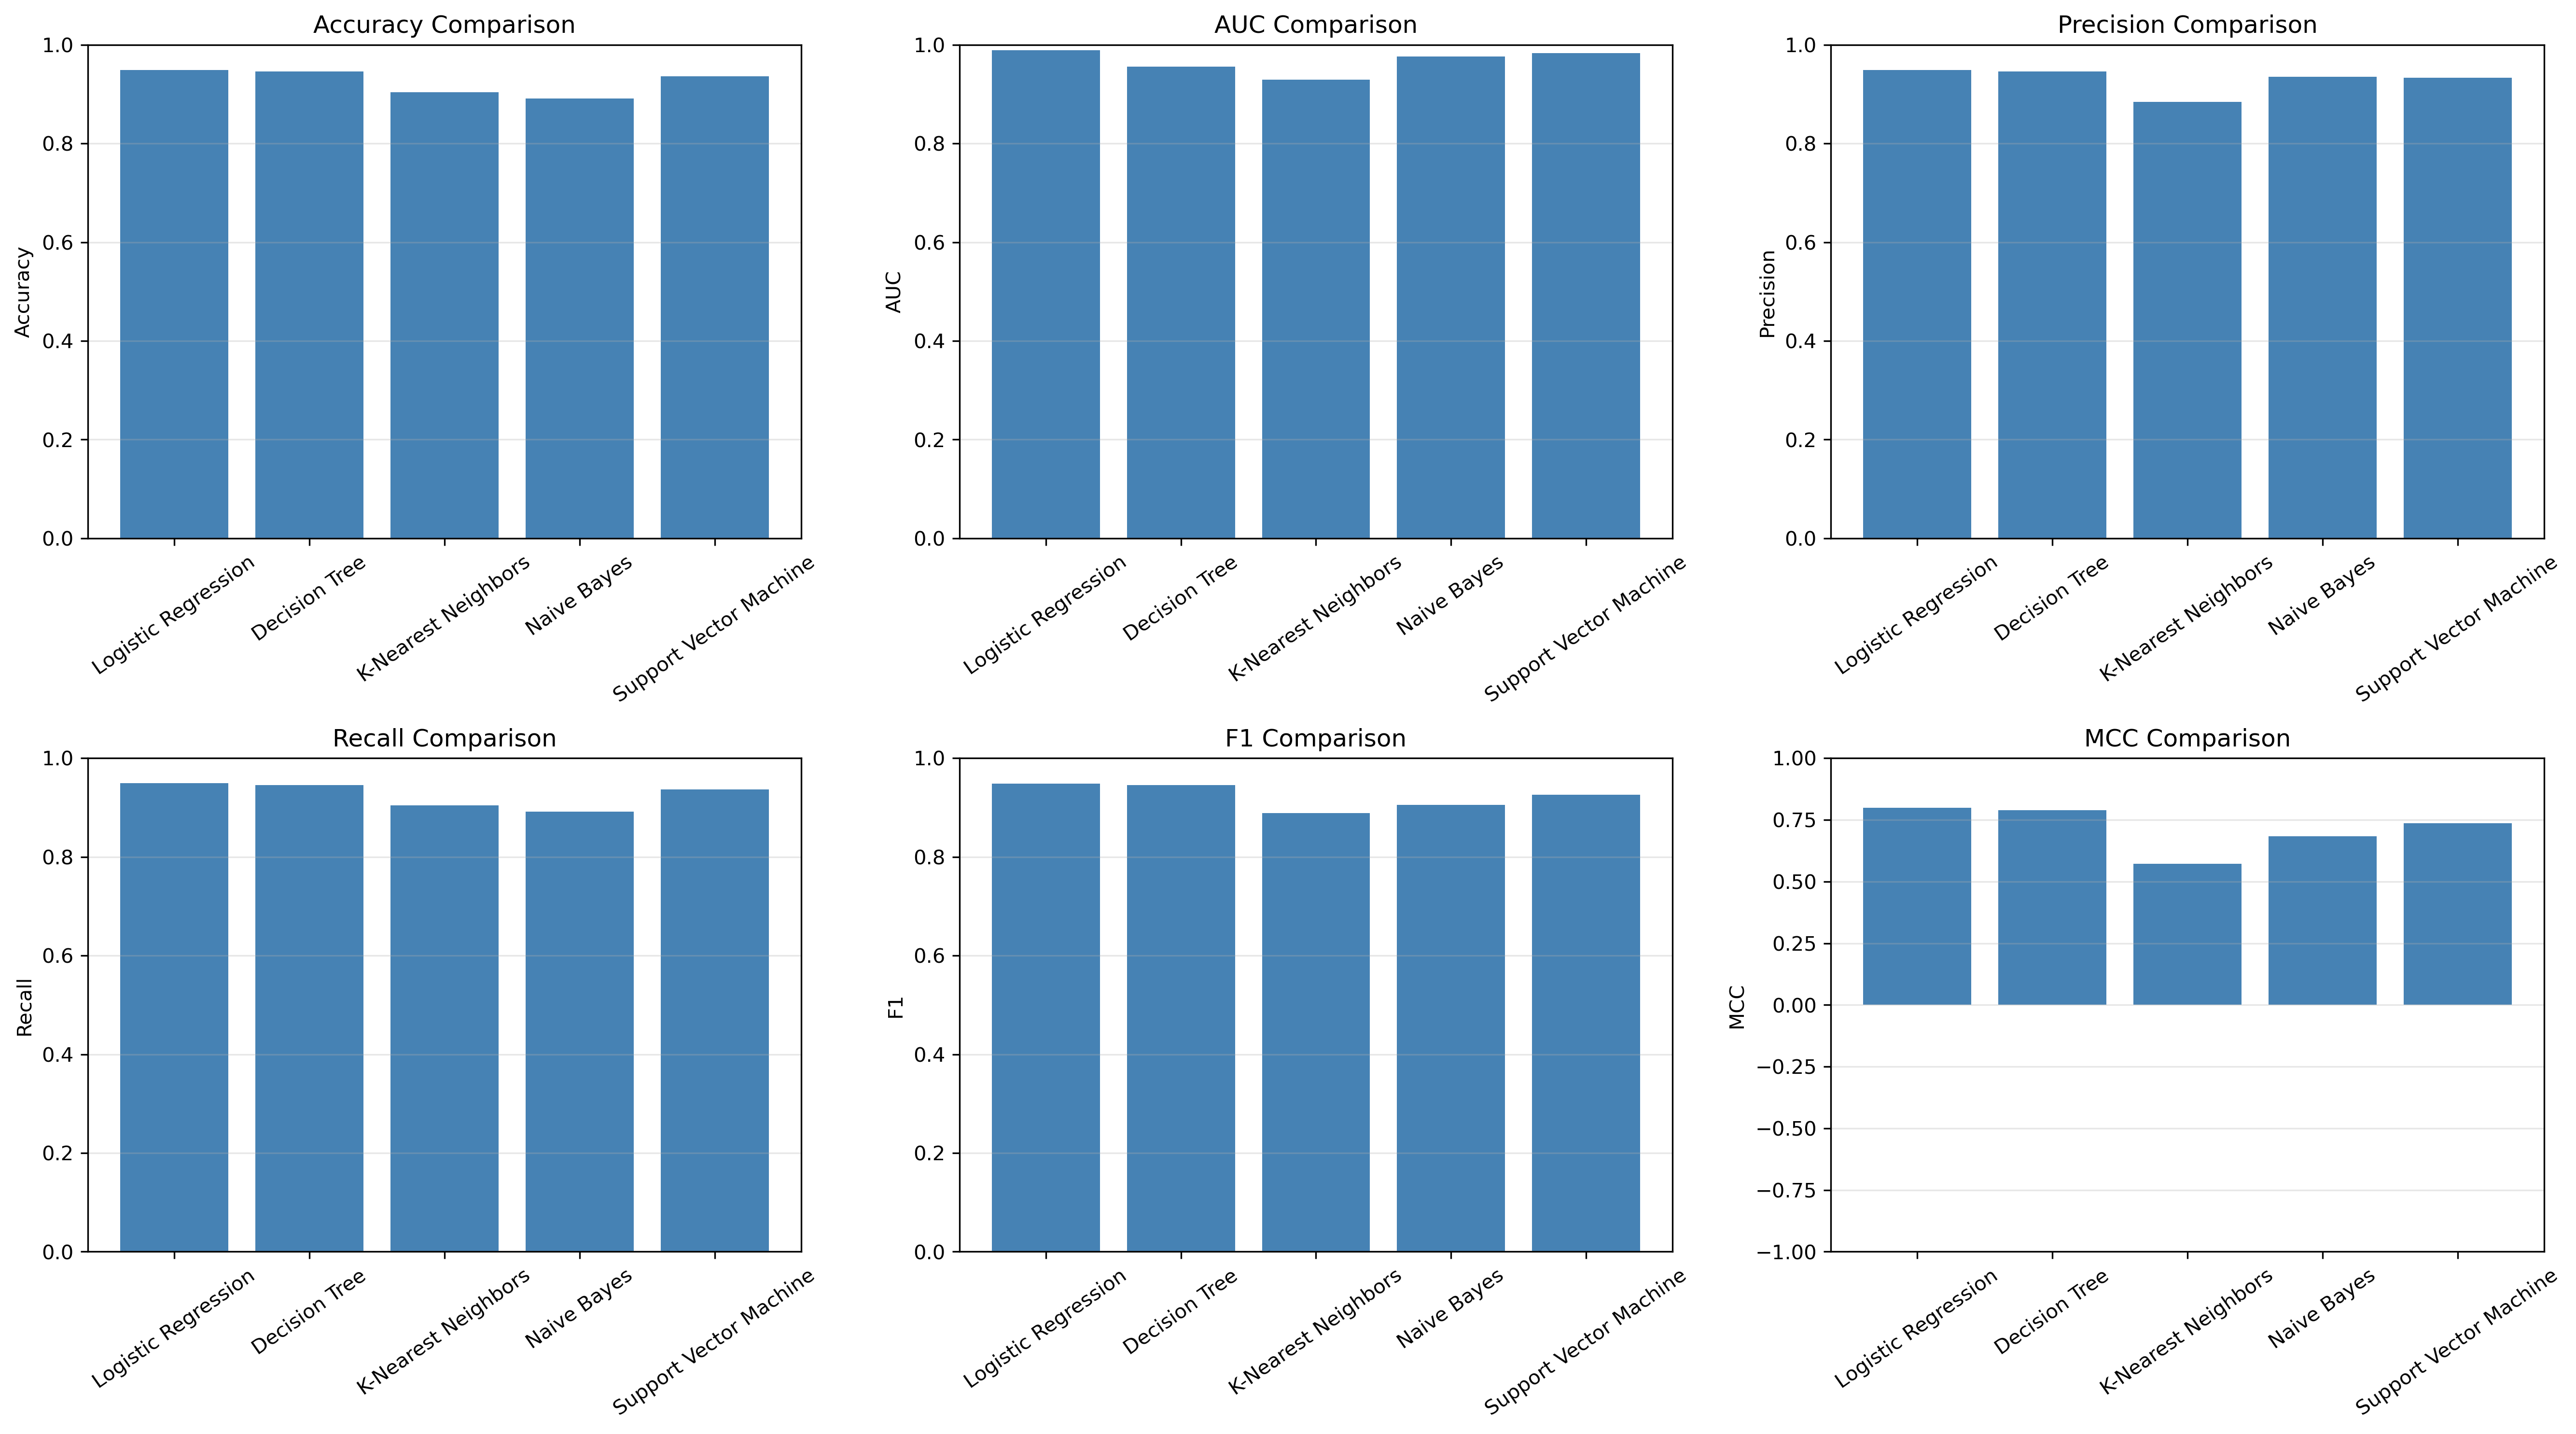

Source data for this figure (header and first rows):
Model, Accuracy, AUC, Precision, Recall, F1, MCC
Logistic Regression, 0.9493, 0.9886, 0.9486, 0.9493, 0.9488, 0.7999
Decision Tree, 0.9458, 0.956, 0.9456, 0.9458, 0.9457, 0.7884
K-Nearest Neighbors, 0.9042, 0.9297, 0.8844, 0.9042, 0.8886, 0.5729
Naive Bayes, 0.8913, 0.9767, 0.935, 0.8913, 0.9054, 0.6826
Support Vector Machine, 0.9365, 0.9831, 0.9332, 0.9365, 0.9261, 0.7363
